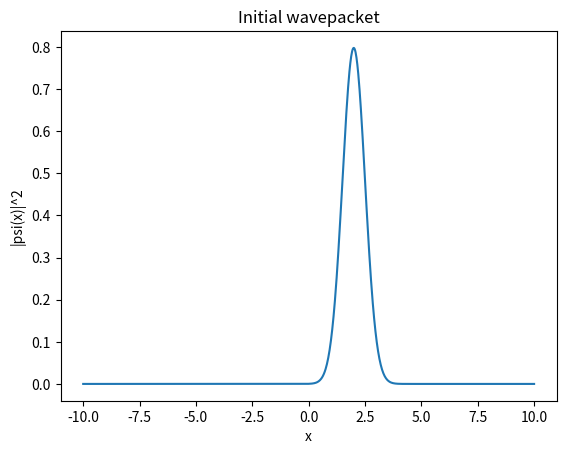

Here is the Python script that generated this plot:
"""
Phase 1 — single particle in a harmonic trap.

The "does this even work" sanity check. No interactions, no second
particle yet — just making sure the split-operator propagator behaves
before we build anything on top of it.
"""

# TODO: set up the grid (N points, x range, dx) and the matching k-space grid
# TODO: define V(x) = 0.5 * m * omega**2 * x**2
# TODO: build the initial Gaussian wavepacket
# TODO: implement one split-operator step (half potential, FFT, kinetic, iFFT, half potential)
# TODO: loop it over the full simulation time
# TODO: check norm stays ~1 the whole way through
# TODO: compare center-of-mass motion to the known analytic solution
# TODO: save a plot to plots/

import numpy as np
import matplotlib.pyplot as plt

h_bar = 1.0
m= 1.0
omega = 1.0
x_min = -10.0
x_max = 10.0
N = 1024

x = np.linspace(x_min, x_max, N)
dx = x[1] - x[0]

k = 2 * np.pi * np.fft.fftfreq(N, d=dx)

x_0 = 2.0
sigma_0 = 1.0/np.sqrt(2.0)

k_0 = 0.0
psi = np.exp(-(x - x_0)**2 / (2 * sigma_0**2)) * np.exp(1j * k_0 * x)

norm = np.sum(np.abs(psi)**2) * dx
psi = psi / np.sqrt(norm)

plt.figure()
plt.plot(x, np.abs(psi)**2)
plt.xlabel("x")
plt.ylabel("|psi(x)|^2")
plt.title("Initial wavepacket")
plt.savefig("initial_wavepacket.png")
plt.close()
